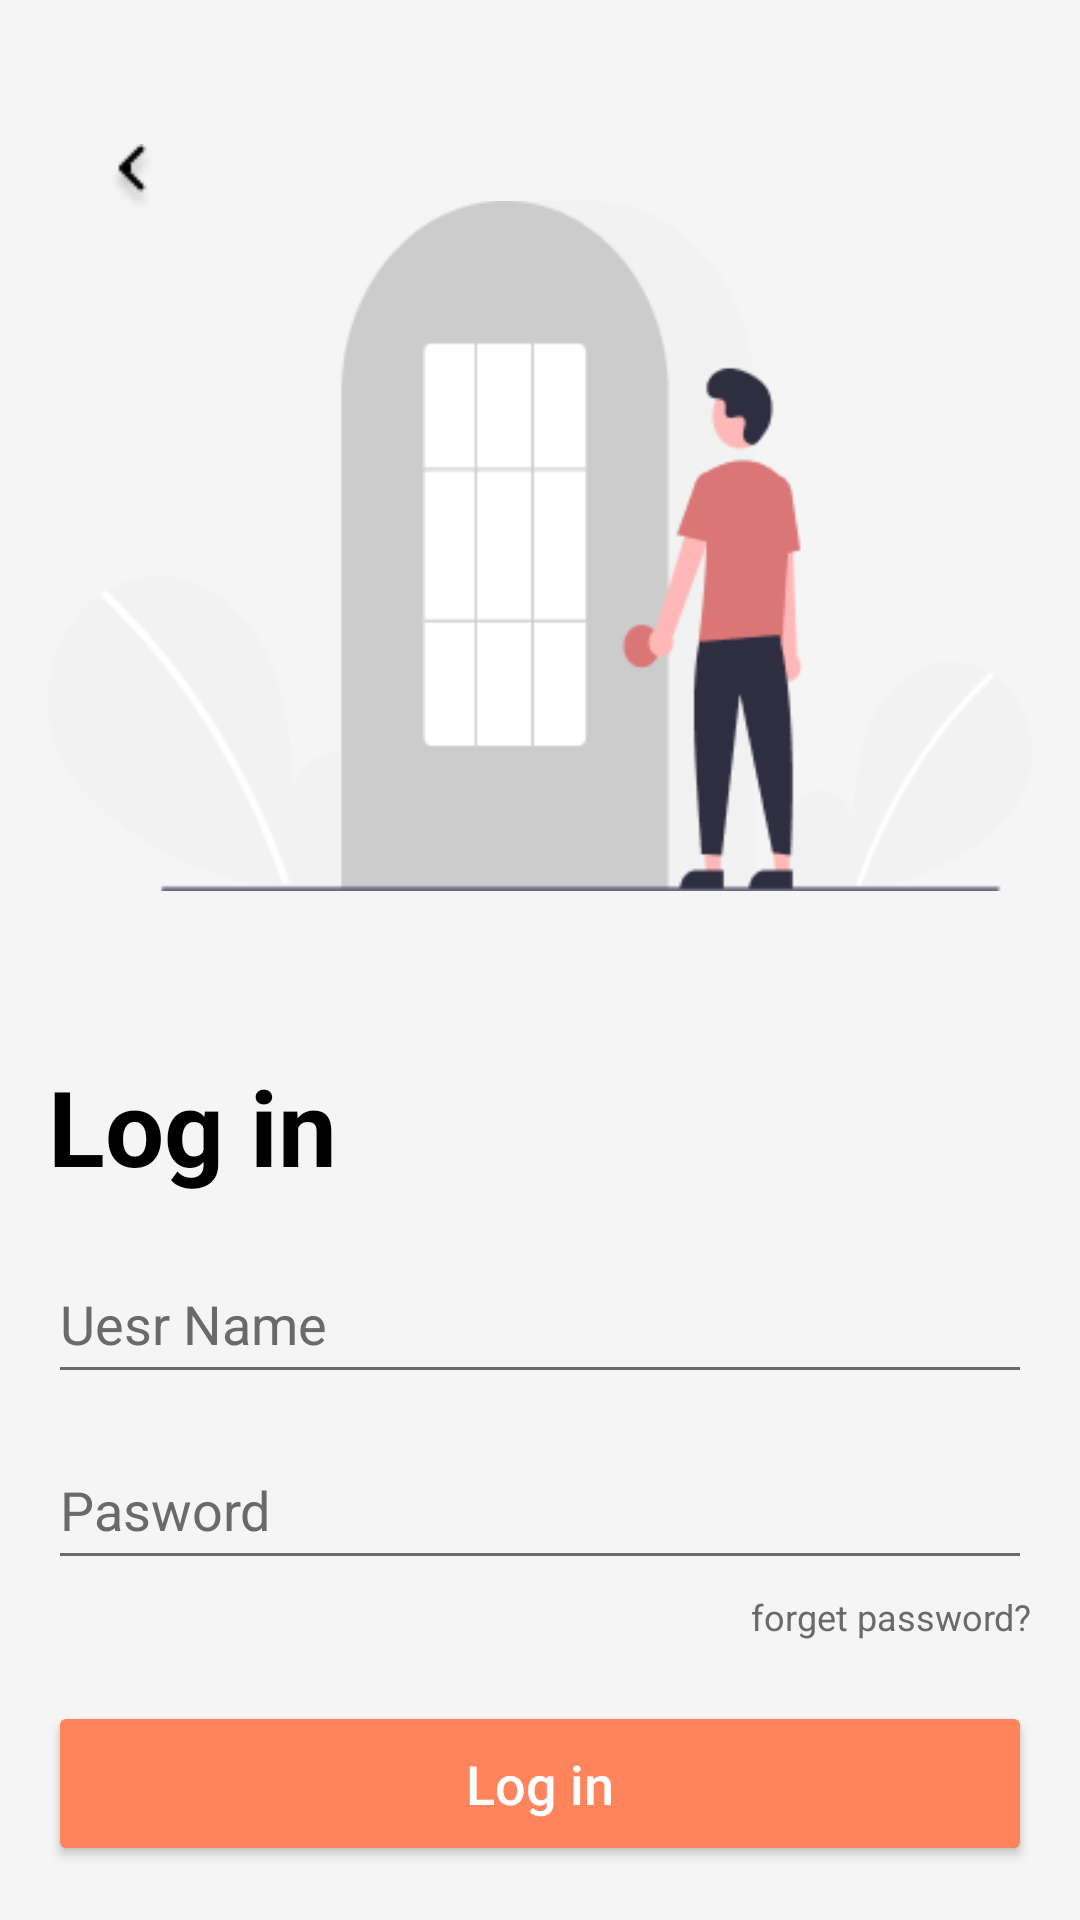

Here is an Android app screen rendered from its layout file. Give the layout XML and the strings, colors and styles it references.
<!-- AndroidManifest.xml: application theme Theme.Diaa -->
<!-- res/layout/activity_main4.xml -->
<?xml version="1.0" encoding="utf-8"?>
<LinearLayout
    xmlns:android="http://schemas.android.com/apk/res/android"
    android:layout_width="match_parent"
    android:layout_height="match_parent"
    android:orientation="vertical"
    android:padding="16dp"
    android:background="#F5F5F5"
    android:layoutDirection="ltr">

    <FrameLayout
        android:layout_width="match_parent"
        android:layout_height="300dp"
        android:layout_marginTop="16dp">

        <ImageView
            android:id="@+id/imageView2"
            android:layout_width="match_parent"
            android:layout_height="match_parent"
            android:scaleType="fitCenter"
            android:src="@drawable/group" />

        <ImageButton
            android:id="@+id/back"
            android:layout_width="40dp"
            android:layout_height="40dp"
            android:src="@drawable/arrow"
            android:background="@null"
            android:contentDescription="Back Button"
            android:layout_margin="8dp"
            android:layout_gravity="top|start" />
    </FrameLayout>

    <TextView
        android:id="@+id/textView5"
        android:layout_width="wrap_content"
        android:layout_height="wrap_content"
        android:layout_marginTop="20dp"
        android:text="@string/log"
        android:textColor="@color/black"
        android:textSize="35sp"
        android:textStyle="bold" />

    <EditText
        android:id="@+id/editText"
        android:layout_width="match_parent"
        android:layout_height="50dp"
        android:layout_marginTop="16dp"
        android:backgroundTint="@color/white1"
        android:hint="@string/user"
        android:inputType="textEmailAddress"
        android:textColorHint="@color/white1" />

    <EditText
        android:id="@+id/editText2"
        android:layout_width="match_parent"
        android:layout_height="50dp"
        android:layout_marginTop="12dp"
        android:backgroundTint="@color/white1"
        android:hint="@string/pas"
        android:inputType="textPassword"
        android:textColorHint="@color/white1" />

    <TextView
        android:id="@+id/fotgetpass"
        android:layout_width="wrap_content"
        android:layout_height="wrap_content"
        android:text="@string/log2"
        android:textColor="@color/white1"
        android:textSize="12sp"
        android:layout_gravity="end"
        android:layout_marginTop="4dp"
        android:textAllCaps="false" />

    <Button
        android:id="@+id/button"
        android:layout_width="match_parent"
        android:layout_height="55dp"
        android:layout_marginTop="20dp"
        android:backgroundTint="@color/orang"
        android:text="@string/log"
        android:textAllCaps="false"
        android:textColor="@color/white"
        android:textSize="18sp" />

    <TextView
        android:id="@+id/textView7"
        android:layout_width="wrap_content"
        android:layout_height="wrap_content"
        android:text="@string/or"
        android:textColor="@color/black"
        android:textSize="16sp"
        android:layout_gravity="center"
        android:layout_marginTop="30dp" />

    <LinearLayout
        android:layout_width="wrap_content"
        android:layout_height="wrap_content"
        android:orientation="horizontal"
        android:gravity="center_horizontal"
        android:layout_gravity="center"
        android:layout_marginTop="16dp">

        <ImageButton
            android:id="@+id/imageView4"
            android:layout_width="50dp"
            android:layout_height="50dp"
            android:src="@drawable/google"
            android:background="@null" />

        <ImageButton
            android:id="@+id/apl"
            android:layout_width="50dp"
            android:layout_height="50dp"
            android:layout_marginStart="20dp"
            android:src="@drawable/abl"
            android:background="@null"
            android:contentDescription="Apple Login" />

        <ImageButton
            android:id="@+id/imageView3"
            android:layout_width="50dp"
            android:layout_height="50dp"
            android:layout_marginStart="20dp"
            android:src="@drawable/fes"
            android:background="@null"
            android:contentDescription="Facebook Login" />
    </LinearLayout>
</LinearLayout>
<!-- resources referenced by this layout -->
<resources>
  <color name="black">#FF000000</color>
  <color name="orang">#FF845B</color>
  <color name="white">#FFFFFFFF</color>
  <color name="white1">#6B6A6A</color>
  <!-- drawable abl: png bitmap (drawable, 1510 bytes) -->
  <!-- drawable arrow: png bitmap (drawable, 672 bytes) -->
  <!-- drawable fes: png bitmap (drawable, 1898 bytes) -->
  <!-- drawable google: png bitmap (drawable, 2011 bytes) -->
  <!-- drawable group: png bitmap (drawable, 11299 bytes) -->
  <string name="log">Log in</string>
  <string name="log2">forget password?</string>
  <string name="or">__________________________or__________________________</string>
  <string name="pas">Pasword</string>
  <string name="user">Uesr Name</string>
  <style name="Theme.Diaa" parent="Theme.MaterialComponents.DayNight.NoActionBar">
  
      
          <item name="colorPrimary">@color/purple_500</item>
          <item name="colorPrimaryVariant">@color/purple_700</item>
          <item name="colorOnPrimary">@color/white</item>
          
          <item name="colorSecondary">@color/teal_200</item>
          <item name="colorSecondaryVariant">@color/teal_700</item>
          <item name="colorOnSecondary">@color/black</item>
          
          <item name="android:statusBarColor">?attr/colorPrimaryVariant</item>
          
      </style>
  <color name="purple_500">#FF6200EE</color>
  <color name="purple_700">#FF3700B3</color>
  <color name="teal_200">#FF03DAC5</color>
  <color name="teal_700">#FF018786</color>
</resources>
